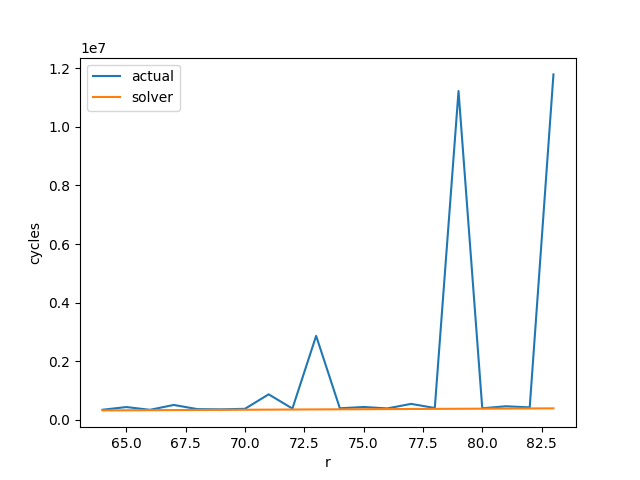

The data file committed next to this chart (first rows):
I, O, R, C, P, Q, solver, actual
64, 64, 64, 64, 3, 3, 322138, 344080
64, 64, 65, 64, 3, 3, 325868, 436432
64, 64, 66, 64, 3, 3, 329612, 342144
64, 64, 67, 64, 3, 3, 333368, 508128
64, 64, 68, 64, 3, 3, 337114, 365568
64, 64, 69, 64, 3, 3, 340850, 357696
64, 64, 70, 64, 3, 3, 344574, 376320
64, 64, 71, 64, 3, 3, 348288, 870744
64, 64, 72, 64, 3, 3, 351991, 384776
64, 64, 73, 64, 3, 3, 355684, 2865980
64, 64, 74, 64, 3, 3, 359367, 394376
64, 64, 75, 64, 3, 3, 363040, 438352
64, 64, 76, 64, 3, 3, 366704, 389768
64, 64, 77, 64, 3, 3, 370357, 544704
64, 64, 78, 64, 3, 3, 374002, 404352
64, 64, 79, 64, 3, 3, 377637, 11221594
64, 64, 80, 64, 3, 3, 381263, 394760
64, 64, 81, 64, 3, 3, 384880, 463116
64, 64, 82, 64, 3, 3, 388488, 425088
64, 64, 83, 64, 3, 3, 392088, 11789776
